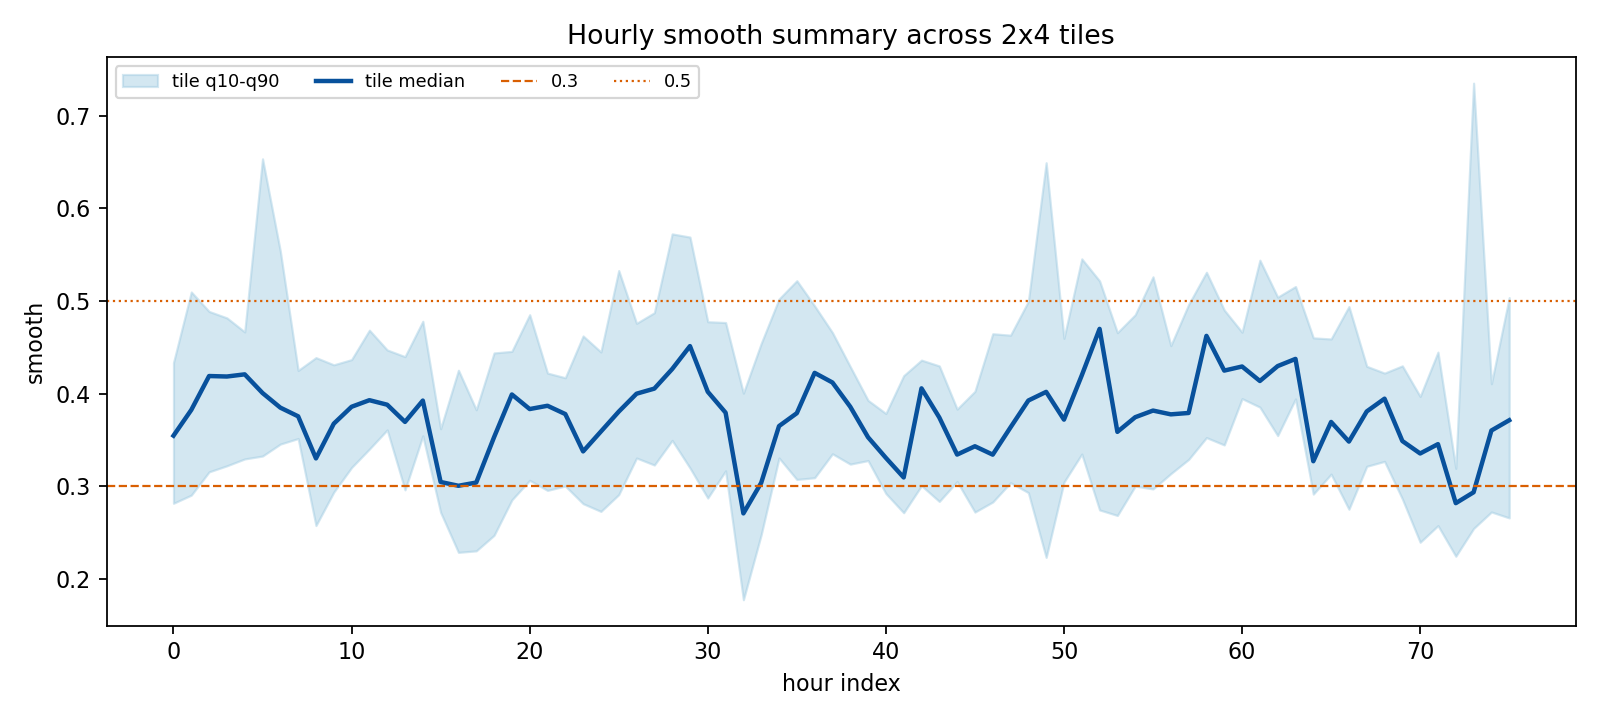

The table this chart was drawn from, first rows:
hour_index, hour_utc_dt, day_index, hour_slot, smooth_median, smooth_mean, smooth_min, smooth_max, range_lat_median, range_lon_median, nugget_median, qc_removed_sum
0, 1970-01-01 00:00:00.000000000, 1, 0, 0.3548, 0.3525, 0.2582, 0.4496, 0.4422, 0.5938, 0.000404, 0
1, 1970-01-01 00:00:00.000000001, 1, 1, 0.3825, 0.3905, 0.2677, 0.6208, 0.2732, 0.4212, 0.000331, 0
2, 1970-01-01 00:00:00.000000002, 1, 2, 0.4191, 0.415, 0.3059, 0.534, 0.2082, 0.2776, 0.00018, 0
3, 1970-01-01 00:00:00.000000003, 1, 3, 0.4186, 0.4093, 0.3083, 0.5227, 0.2438, 0.2811, 0.000174, 0
4, 1970-01-01 00:00:00.000000004, 1, 4, 0.4209, 0.4095, 0.2833, 0.5457, 0.261, 0.2766, 0.0001965, 0
5, 1970-01-01 00:00:00.000000005, 1, 5, 0.4008, 0.4583, 0.3326, 0.7931, 0.2129, 0.2191, 0.0002415, 0
6, 1970-01-01 00:00:00.000000006, 1, 6, 0.385, 0.4198, 0.3341, 0.6212, 0.2197, 0.2182, 0.0002495, 0
7, 1970-01-01 00:00:00.000000007, 1, 7, 0.3756, 0.3822, 0.3421, 0.4634, 0.212, 0.2137, 0.000151, 3
8, 1970-01-01 00:00:00.000000000, 2, 0, 0.3303, 0.3418, 0.2192, 0.4742, 0.1878, 0.2383, 0.001456, 4
9, 1970-01-01 00:00:00.000000001, 2, 1, 0.3677, 0.3661, 0.2517, 0.4412, 0.1598, 0.2036, 0.0007245, 4
10, 1970-01-01 00:00:00.000000002, 2, 2, 0.3859, 0.3793, 0.2624, 0.4487, 0.1806, 0.227, 0.0004155, 4
11, 1970-01-01 00:00:00.000000003, 2, 3, 0.393, 0.3982, 0.3394, 0.4748, 0.1804, 0.2283, 0.0003815, 1
12, 1970-01-01 00:00:00.000000004, 2, 4, 0.3882, 0.3941, 0.3536, 0.4527, 0.1988, 0.2601, 0.0004375, 3
13, 1970-01-01 00:00:00.000000005, 2, 5, 0.3696, 0.3684, 0.2872, 0.4494, 0.2431, 0.2673, 0.0004345, 0
14, 1970-01-01 00:00:00.000000006, 2, 6, 0.3926, 0.4031, 0.3381, 0.4898, 0.1815, 0.2088, 0.0002975, 0
15, 1970-01-01 00:00:00.000000007, 2, 7, 0.3048, 0.3133, 0.2522, 0.376, 0.2134, 0.2533, 0.000446, 9
16, 1970-01-01 00:00:00.000000000, 3, 0, 0.3007, 0.3211, 0.2212, 0.5247, 0.2376, 0.3288, 0.000385, 3
17, 1970-01-01 00:00:00.000000001, 3, 1, 0.3042, 0.3076, 0.1763, 0.4595, 0.1985, 0.2726, 0.000378, 1
18, 1970-01-01 00:00:00.000000002, 3, 2, 0.3531, 0.353, 0.2356, 0.5021, 0.1578, 0.2178, 0.000685, 1
19, 1970-01-01 00:00:00.000000003, 3, 3, 0.3992, 0.3843, 0.2535, 0.464, 0.1672, 0.2077, 0.000425, 0
20, 1970-01-01 00:00:00.000000004, 3, 4, 0.3835, 0.3932, 0.2688, 0.4952, 0.1725, 0.2305, 0.000622, 0
21, 1970-01-01 00:00:00.000000005, 3, 5, 0.387, 0.3666, 0.2716, 0.4299, 0.2002, 0.2247, 0.0002475, 0
22, 1970-01-01 00:00:00.000000006, 3, 6, 0.3781, 0.3666, 0.2722, 0.4302, 0.2271, 0.226, 0.0002505, 2
23, 1970-01-01 00:00:00.000000007, 3, 7, 0.3378, 0.357, 0.2757, 0.4803, 0.2188, 0.2117, 0.000452, 3
24, 1970-01-01 00:00:00.000000000, 4, 0, 0.3593, 0.3637, 0.2456, 0.5691, 0.1646, 0.3064, 0.0041, 2
25, 1970-01-01 00:00:00.000000001, 4, 1, 0.3807, 0.3925, 0.2868, 0.5869, 0.1623, 0.252, 0.0008635, 2
26, 1970-01-01 00:00:00.000000002, 4, 2, 0.4, 0.4068, 0.3045, 0.5295, 0.1691, 0.241, 0.000435, 0
27, 1970-01-01 00:00:00.000000003, 4, 3, 0.4055, 0.4026, 0.2715, 0.4898, 0.1546, 0.2418, 0.000414, 0
28, 1970-01-01 00:00:00.000000004, 4, 4, 0.4266, 0.4454, 0.2808, 0.6466, 0.1602, 0.2411, 0.0002725, 0
29, 1970-01-01 00:00:00.000000005, 4, 5, 0.4514, 0.4493, 0.2495, 0.5734, 0.1571, 0.2146, 0.0004725, 1
30, 1970-01-01 00:00:00.000000006, 4, 6, 0.4021, 0.3899, 0.2269, 0.4916, 0.1612, 0.2185, 0.0002185, 1
31, 1970-01-01 00:00:00.000000007, 4, 7, 0.3796, 0.3854, 0.2396, 0.4877, 0.1751, 0.2038, 0.000167, 2
32, 1970-01-01 00:00:00.000000000, 5, 0, 0.2709, 0.2824, 0.1701, 0.4373, 0.2576, 0.3595, 0.0004355, 4
33, 1970-01-01 00:00:00.000000001, 5, 1, 0.3039, 0.3321, 0.2168, 0.4697, 0.2176, 0.3063, 0.0009665, 2
34, 1970-01-01 00:00:00.000000002, 5, 2, 0.3651, 0.4027, 0.3037, 0.56, 0.1737, 0.2194, 0.00128, 3
35, 1970-01-01 00:00:00.000000003, 5, 3, 0.379, 0.4014, 0.2995, 0.5839, 0.1527, 0.1958, 0.001106, 0
36, 1970-01-01 00:00:00.000000004, 5, 4, 0.4225, 0.4094, 0.2807, 0.4986, 0.1542, 0.1934, 0.0005995, 1
37, 1970-01-01 00:00:00.000000005, 5, 5, 0.4121, 0.4044, 0.3298, 0.4889, 0.186, 0.2037, 0.0002155, 3
38, 1970-01-01 00:00:00.000000006, 5, 6, 0.386, 0.3789, 0.2814, 0.4362, 0.2027, 0.2468, 0.0001995, 2
39, 1970-01-01 00:00:00.000000007, 5, 7, 0.3531, 0.3584, 0.3207, 0.4142, 0.1965, 0.2338, 0.00023, 2
40, 1970-01-01 00:00:00.000000000, 6, 0, 0.3308, 0.3368, 0.2803, 0.4329, 0.3814, 0.4809, 0.001964, 0
41, 1970-01-01 00:00:00.000000001, 6, 1, 0.3097, 0.3307, 0.2668, 0.4566, 0.3261, 0.3957, 0.0006365, 3
42, 1970-01-01 00:00:00.000000002, 6, 2, 0.4058, 0.3813, 0.2628, 0.4518, 0.2533, 0.3367, 0.0003705, 3
43, 1970-01-01 00:00:00.000000003, 6, 3, 0.3744, 0.3591, 0.2552, 0.4512, 0.2392, 0.2859, 0.0003265, 1
44, 1970-01-01 00:00:00.000000004, 6, 4, 0.3344, 0.3426, 0.2944, 0.3931, 0.2547, 0.2916, 0.000403, 0
45, 1970-01-01 00:00:00.000000005, 6, 5, 0.3433, 0.342, 0.2601, 0.4556, 0.2762, 0.266, 0.000361, 3
46, 1970-01-01 00:00:00.000000006, 6, 6, 0.3343, 0.3583, 0.2727, 0.4916, 0.3702, 0.3356, 0.0001515, 0
47, 1970-01-01 00:00:00.000000007, 6, 7, 0.3637, 0.3824, 0.2891, 0.6148, 0.2117, 0.2741, 0.0001415, 4
48, 1970-01-01 00:00:00.000000000, 7, 0, 0.3927, 0.3883, 0.2403, 0.515, 0.2618, 0.3941, 0.06728, 0
49, 1970-01-01 00:00:00.000000001, 7, 1, 0.402, 0.4438, 0.222, 0.9359, 0.2838, 0.4741, 0.04743, 0
50, 1970-01-01 00:00:00.000000002, 7, 2, 0.3721, 0.3802, 0.2771, 0.5145, 0.2129, 0.2865, 0.0004495, 0
51, 1970-01-01 00:00:00.000000003, 7, 3, 0.4198, 0.4387, 0.2819, 0.6434, 0.2518, 0.3083, 0.0009365, 0
52, 1970-01-01 00:00:00.000000004, 7, 4, 0.47, 0.4309, 0.2418, 0.5745, 0.1941, 0.2438, 0.0006305, 0
53, 1970-01-01 00:00:00.000000005, 7, 5, 0.3589, 0.3611, 0.2661, 0.4973, 0.2012, 0.2594, 0.0003525, 0
54, 1970-01-01 00:00:00.000000006, 7, 6, 0.3747, 0.3793, 0.2215, 0.5261, 0.2217, 0.2513, 0.000177, 1
55, 1970-01-01 00:00:00.000000007, 7, 7, 0.3818, 0.3992, 0.2733, 0.5858, 0.227, 0.2632, 0.000381, 9
56, 1970-01-01 00:00:00.000000000, 8, 0, 0.3778, 0.3817, 0.2797, 0.4691, 0.2655, 0.3082, 0.0003685, 3
57, 1970-01-01 00:00:00.000000001, 8, 1, 0.3793, 0.4068, 0.3115, 0.5051, 0.1845, 0.2135, 0.0008195, 0
58, 1970-01-01 00:00:00.000000002, 8, 2, 0.4624, 0.4506, 0.285, 0.5391, 0.1594, 0.1865, 0.0004625, 0
59, 1970-01-01 00:00:00.000000003, 8, 3, 0.425, 0.4249, 0.341, 0.5053, 0.1882, 0.2054, 0.001249, 0
... 16 more rows
